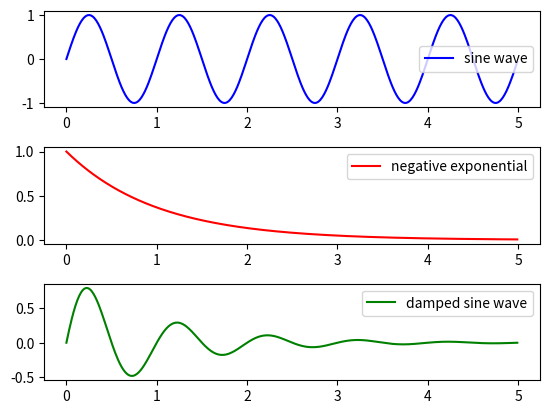

Write the Python code that produced this figure.
#!/usr/bin/env python
# *********************************************************************
# Simple Multi Graph python program
# *********************************************************************
# importing required modules
# importing required modules
import matplotlib.pyplot as plt
import numpy as np

# function to generate coordinates
def create_plot(ptype):
	# setting the x-axis vaues
	x = np.arange(0, 5, 0.01)
	
	# setting y-axis values
	if ptype == 'sin':
		# a sine wave
		y = np.sin(2*np.pi*x)
	elif ptype == 'exp':
		# negative exponential function
		y = np.exp(-x)
	elif ptype == 'hybrid':
		# a damped sine wave
		y = (np.sin(2*np.pi*x))*(np.exp(-x))
			
	return(x, y)

# defining subplots and their positions
plt1 = plt.subplot2grid((11,1), (0,0), rowspan = 3, colspan = 1)
plt2 = plt.subplot2grid((11,1), (4,0), rowspan = 3, colspan = 1)
plt3 = plt.subplot2grid((11,1), (8,0), rowspan = 3, colspan = 1)

# plotting points on each subplot
x, y = create_plot('sin')
plt1.plot(x, y, label = 'sine wave', color ='b')
x, y = create_plot('exp')
plt2.plot(x, y, label = 'negative exponential', color = 'r')
x, y = create_plot('hybrid')
plt3.plot(x, y, label = 'damped sine wave', color = 'g')

# show legends of each subplot
plt1.legend()
plt2.legend()
plt3.legend()

# function to show plot
plt.show()
